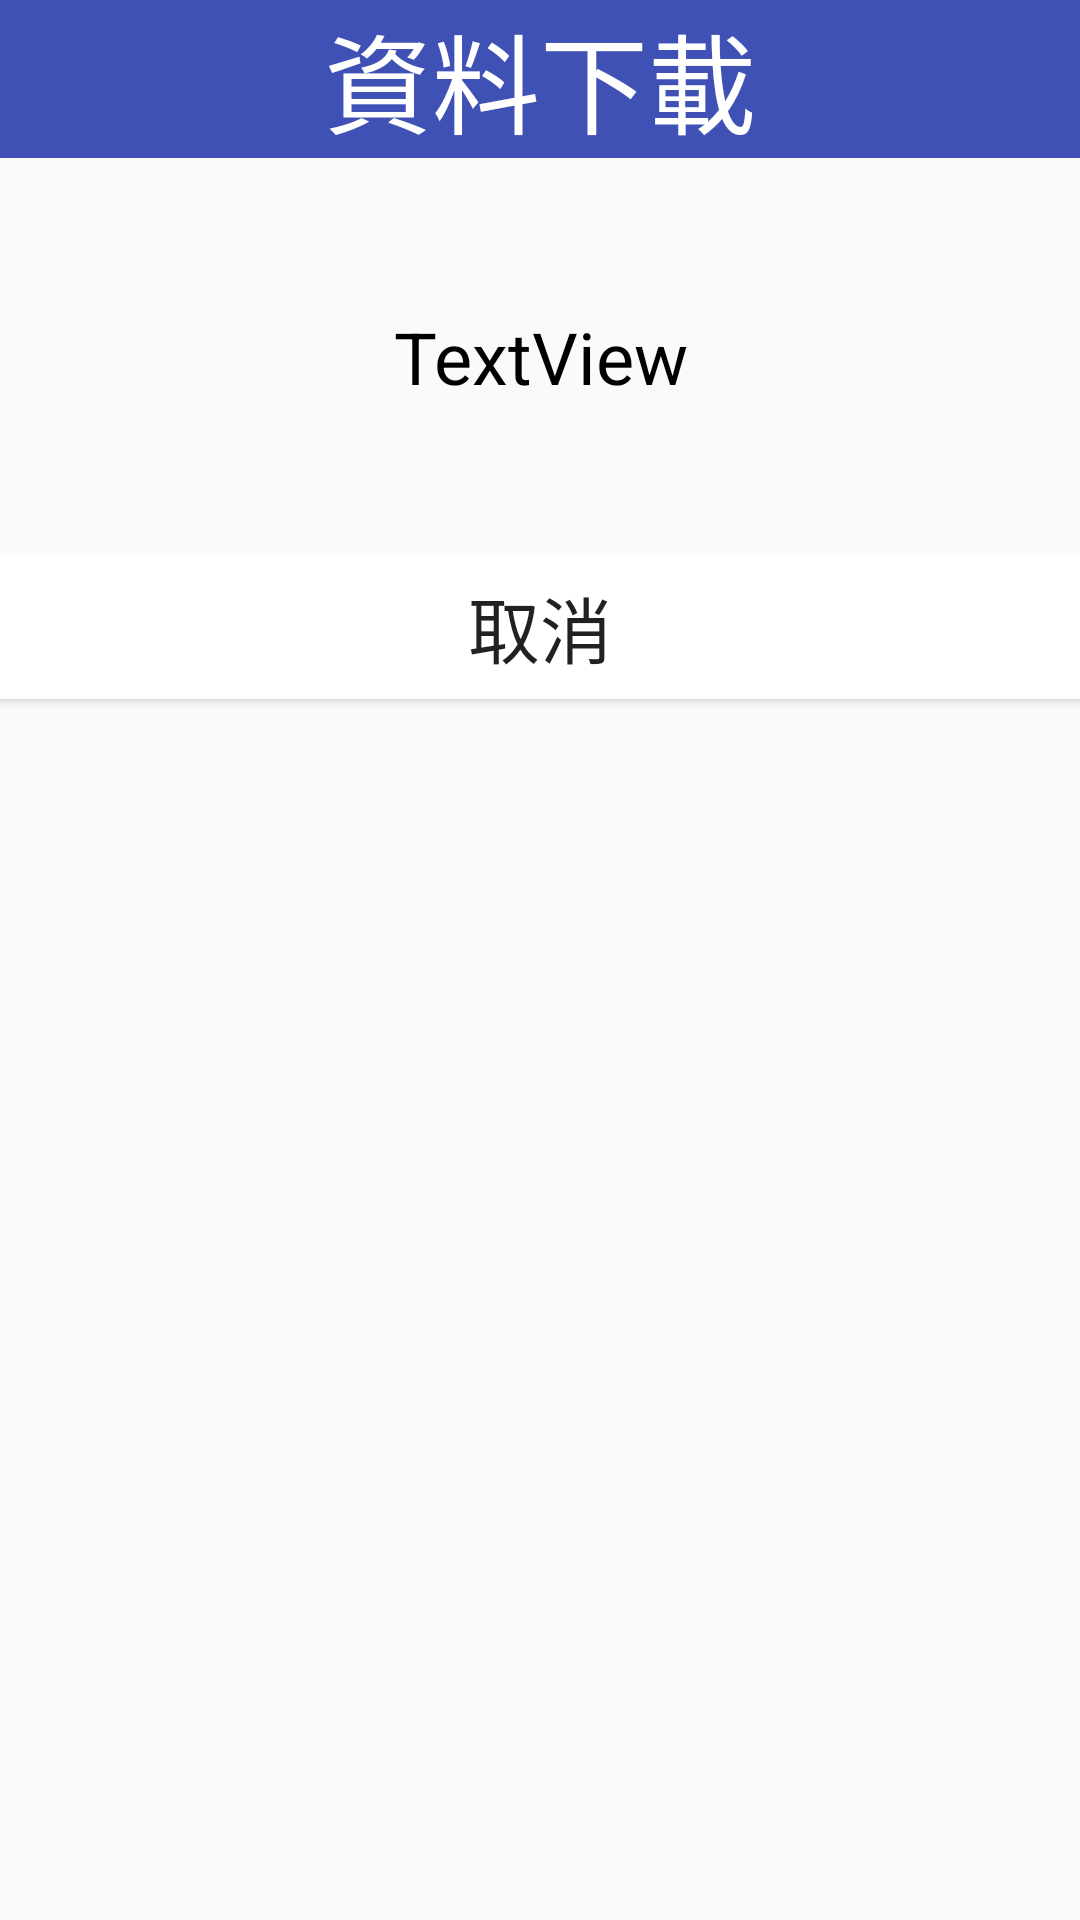

The Android layout XML behind this screen, and the referenced resources:
<!-- AndroidManifest.xml: application theme Theme.Base -->
<!-- res/layout/activity_data_display_data_download_count.xml -->
<?xml version="1.0" encoding="utf-8"?>
<LinearLayout xmlns:android="http://schemas.android.com/apk/res/android"
    android:orientation="vertical" android:layout_width="match_parent"
    android:layout_height="match_parent">

    <LinearLayout
        android:layout_width="match_parent"
        android:layout_height="wrap_content"
        android:background="#3F51B5"
        android:orientation="vertical">

        <TextView
            android:id="@+id/textView12"
            android:layout_width="match_parent"
            android:layout_height="wrap_content"
            android:gravity="center"
            android:text="@string/Download"
            android:textColor="@color/White"
            android:textSize="36sp" />
    </LinearLayout>

    <LinearLayout
        android:layout_width="match_parent"
        android:layout_height="wrap_content"
        android:layout_marginLeft="30dp"
        android:layout_marginTop="50dp"
        android:layout_marginRight="30dp"
        android:layout_marginBottom="50dp"
        android:orientation="vertical">

        <LinearLayout
            android:layout_width="match_parent"
            android:layout_height="wrap_content"
            android:orientation="horizontal">

            <TextView
                android:id="@+id/monitorCount"
                android:layout_width="wrap_content"
                android:layout_height="wrap_content"
                android:layout_weight="1"
                android:gravity="center"
                android:text="TextView"
                android:textColor="@color/Black2"
                android:textSize="24sp" />
        </LinearLayout>
    </LinearLayout>

    <LinearLayout
        android:layout_width="match_parent"
        android:layout_height="match_parent"

        android:orientation="horizontal">

        <Button
            android:id="@+id/CencelButtonCount"
            android:layout_width="wrap_content"
            android:layout_height="wrap_content"
            android:layout_weight="1"
            android:background="@color/White"
            android:text="@string/cancel"
            android:textSize="24sp" />

    </LinearLayout>

</LinearLayout>
<!-- resources referenced by this layout -->
<resources>
  <color name="Black2">#000000</color>
  <color name="White">#FFFFFF</color>
  <string name="Download">  資料下載</string>
  <string name="cancel">取消</string>
  <style name="Theme.Base" parent="android:Theme.Material.Light.LightStatusBar">
          
          <item name="colorPrimary">@color/colorPrimary</item>
          <item name="colorPrimaryDark">@color/colorPrimaryDark</item>
          <item name="colorAccent">@color/colorAccent</item>
      </style>
  <color name="colorPrimary">#008577</color>
  <color name="colorPrimaryDark">#00574B</color>
  <color name="colorAccent">#D81B60</color>
</resources>
